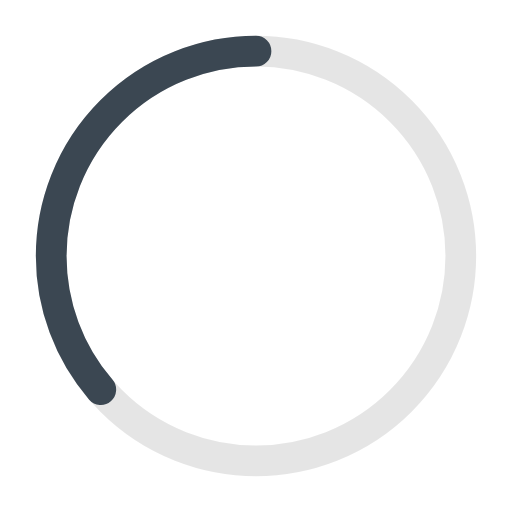
t = 0.00 s
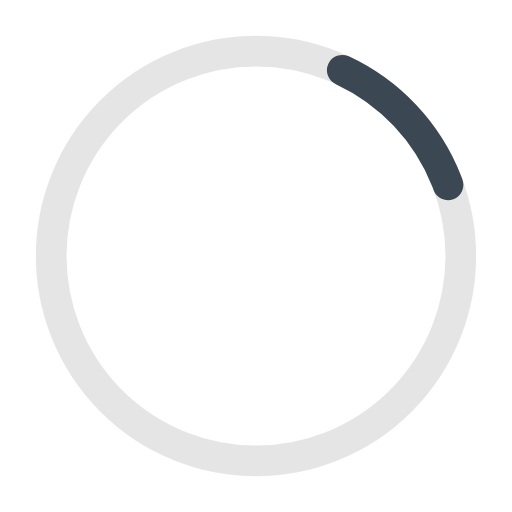
t = 0.41 s
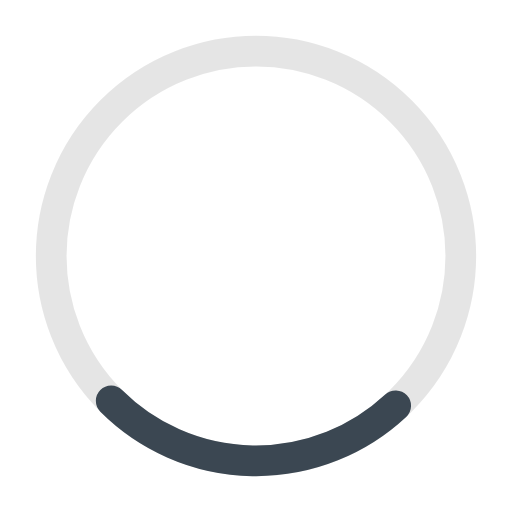
t = 0.81 s
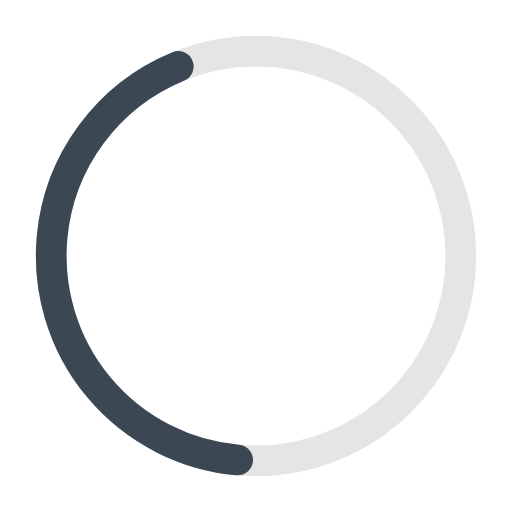
t = 1.10 s
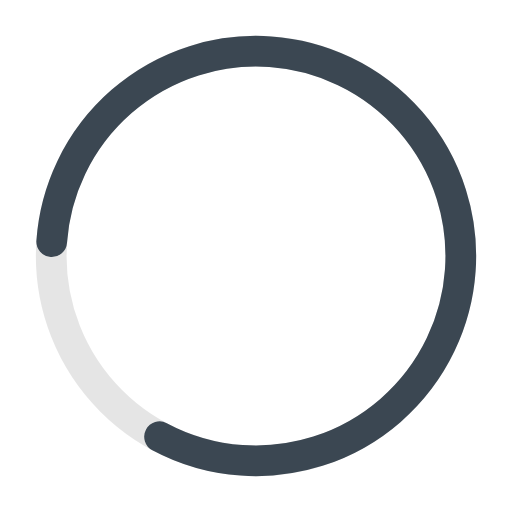
t = 1.63 s
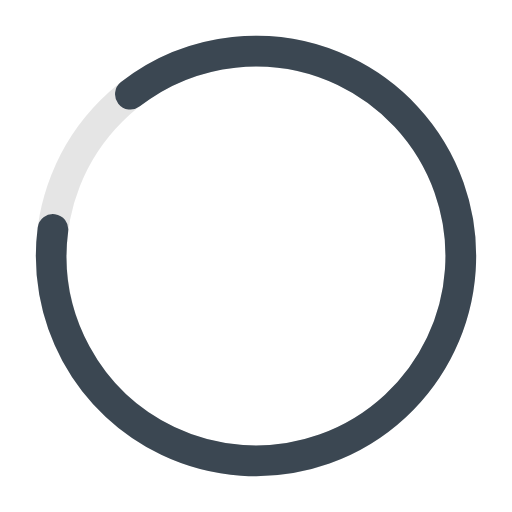
t = 1.77 s

The animated SVG that drew these frames (rendered in a browser with its animation timeline set to each time). Animation: 2 SMIL elements (animate=1,animateTransform=1); one cycle of 2.20 s, repeats indefinitely.

<!-- Pages Progressbar -->

<svg xmlns="http://www.w3.org/2000/svg" width="50px" height="50px" viewBox="0 0 50 50">

  <circle fill="none" opacity="0.10" stroke="#000000" stroke-width="3" cx="25" cy="25" r="20"/>


  <g transform="translate(25,25) rotate(-90)">
    <circle style="stroke: #3b4752; fill:none; stroke-width: 3px; stroke-linecap: round" stroke-dasharray="110" stroke-dashoffset="0" cx="0" cy="0" r="20">
      <animate attributeName="stroke-dashoffset" values="360;140" dur="2.2s" keyTimes="0;1" calcMode="spline" fill="freeze" keySplines="0.41,0.314,0.8,0.54"
               repeatCount="indefinite" begin="0"/>
      <animateTransform attributeName="transform" type="rotate" values="0;274;360" keyTimes="0;0.74;1" calcMode="linear" dur="2.2s" repeatCount="indefinite" begin="0"/>
    </circle>
  </g>

</svg>
